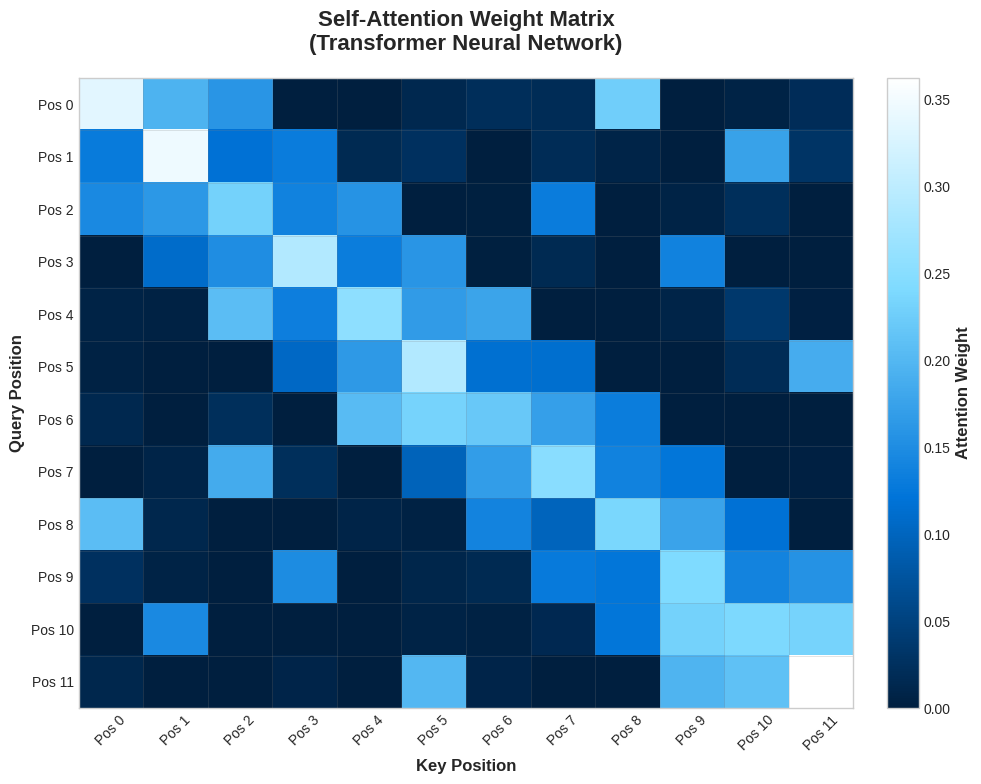

This figure's Python source:
import matplotlib.pyplot as plt
import numpy as np
import seaborn as sns

# Set professional academic style
plt.style.use('seaborn-v0_8-whitegrid')
plt.rcParams.update({
    'font.size': 12,
    'axes.labelsize': 12,
    'axes.titlesize': 14,
    'xtick.labelsize': 10,
    'ytick.labelsize': 10,
    'legend.fontsize': 11,
    'figure.titlesize': 16,
    'axes.grid': False
})

# Generate realistic self-attention weight matrix
np.random.seed(42)
n_heads = 8
seq_len = 12

# Create multi-head attention pattern with realistic structure
attention_matrix = np.zeros((seq_len, seq_len))

# Add attention patterns typical in transformers
# 1. Self-attention (diagonal dominance)
for i in range(seq_len):
    attention_matrix[i, i] = np.random.uniform(0.7, 0.9)
    
# 2. Local attention patterns (near-diagonal)
for i in range(seq_len):
    for j in range(max(0, i-2), min(seq_len, i+3)):
        if i != j:
            attention_matrix[i, j] = np.random.uniform(0.3, 0.6)
            
# 3. Global attention patterns (sparse long-range connections)
global_pairs = [(0, 8), (1, 10), (3, 9), (5, 11), (7, 2)]
for i, j in global_pairs:
    attention_matrix[i, j] = np.random.uniform(0.4, 0.7)
    attention_matrix[j, i] = np.random.uniform(0.4, 0.7)

# Add some noise and normalize
noise = np.random.normal(0, 0.05, (seq_len, seq_len))
attention_matrix += noise
attention_matrix = np.clip(attention_matrix, 0, 1)

# Normalize each row to sum to 1 (softmax-like)
attention_matrix = attention_matrix / attention_matrix.sum(axis=1, keepdims=True)

# Create the heatmap
fig, ax = plt.subplots(figsize=(10, 8))

# Use deep blue to teal color scheme
cmap = sns.color_palette("Blues", as_cmap=True)
cmap = sns.blend_palette(["#001f3f", "#0074d9", "#7fdbff", "#ffffff"], as_cmap=True, n_colors=256)

# Create heatmap
im = ax.imshow(attention_matrix, cmap=cmap, aspect='auto', interpolation='nearest')

# Add colorbar
cbar = plt.colorbar(im, ax=ax, fraction=0.046, pad=0.04)
cbar.set_label('Attention Weight', fontweight='bold', fontsize=12)

# Set labels and title
ax.set_title('Self-Attention Weight Matrix\n(Transformer Neural Network)', 
             fontsize=16, fontweight='bold', pad=20)
ax.set_xlabel('Key Position', fontweight='bold', fontsize=12)
ax.set_ylabel('Query Position', fontweight='bold', fontsize=12)

# Add tick labels
ax.set_xticks(np.arange(seq_len))
ax.set_yticks(np.arange(seq_len))
ax.set_xticklabels([f'Pos {i}' for i in range(seq_len)], rotation=45)
ax.set_yticklabels([f'Pos {i}' for i in range(seq_len)])

# Add grid lines for clarity
for i in range(seq_len + 1):
    ax.axhline(i - 0.5, color='gray', linewidth=0.5, alpha=0.3)
    ax.axvline(i - 0.5, color='gray', linewidth=0.5, alpha=0.3)

# Set white background
ax.set_facecolor('white')

plt.tight_layout()
plt.savefig('transformer_attention_heatmap.png', dpi=300, bbox_inches='tight', facecolor='white')
plt.close()

print("✅ Transformer attention heatmap generated successfully!")
print("📊 File created: transformer_attention_heatmap.png")
